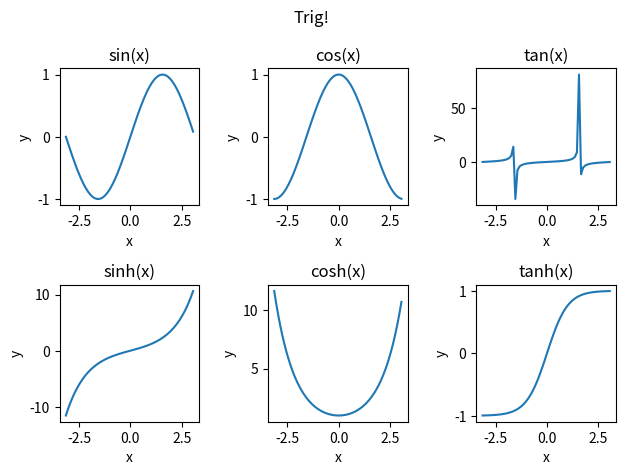

Here is the Python script that generated this plot:
# Name: Jonathan Wong
# Email: Jzwong@usc.edu
# Section: 31885
# Spring 2022
# Lab 12

import numpy as np
import matplotlib.pyplot as plt

# Description: Sets the axis, title, and coordinates of the graph
# Inputs: Axis, title string, coordinates array with the x and y input
# Returns: None
# Side effects: Set the basic information for a graph
def set_graph(axis, title, coordinates):
    axis.set(title=title, xlabel='x', ylabel='y')
    # Plots the x and y coordinates
    axis.plot(coordinates[0], coordinates[1])

def main():
    # Create a graph with 2 rows and 3 columns
    fig, ax = plt.subplots(2, 3)
    fig.suptitle('Trig!')
    # sin
    sin_x = np.arange(-1*np.pi, np.pi, 0.1)
    sin_y = np.sin(sin_x)
    # cos
    cos_x = np.arange(-1*np.pi, np.pi, 0.1)
    cos_y = np.cos(cos_x)
    # tan
    tan_x = np.arange(-1*np.pi, np.pi, 0.1)
    tan_y = np.tan(tan_x)
    # sinh
    sinh_x = np.arange(-1 * np.pi, np.pi, 0.1)
    sinh_y = np.sinh(sinh_x)
    # cosh
    cosh_x = np.arange(-1 * np.pi, np.pi, 0.1)
    cosh_y = np.cosh(cosh_x)
    # tanh
    tanh_x = np.arange(-1 * np.pi, np.pi, 0.1)
    tanh_y = np.tanh(tanh_x)

    # Create arrays with plot names and inputs
    titles = ["sin(x)","cos(x)","tan(x)","sinh(x)","cosh(x)","tanh(x)"]
    inputs = [(sin_x,sin_y),(cos_x, cos_y),(tan_x, tan_y),(sinh_x, sinh_y),(cosh_x, cosh_y),(tanh_x, tanh_y)]

    i=0
    j=0
    index=0
    for index in range(len(titles)):
        set_graph(ax[i, j], titles[index], inputs[index])
        # When we reach the end of the first row, move to second row
        if j==2:
            i=1
            j=0
        # Increment j value otherwise
        else:
            j+=1
    # Format correctly and show plot
    fig.tight_layout()
    plt.show()

if __name__ == "__main__":
    main()
